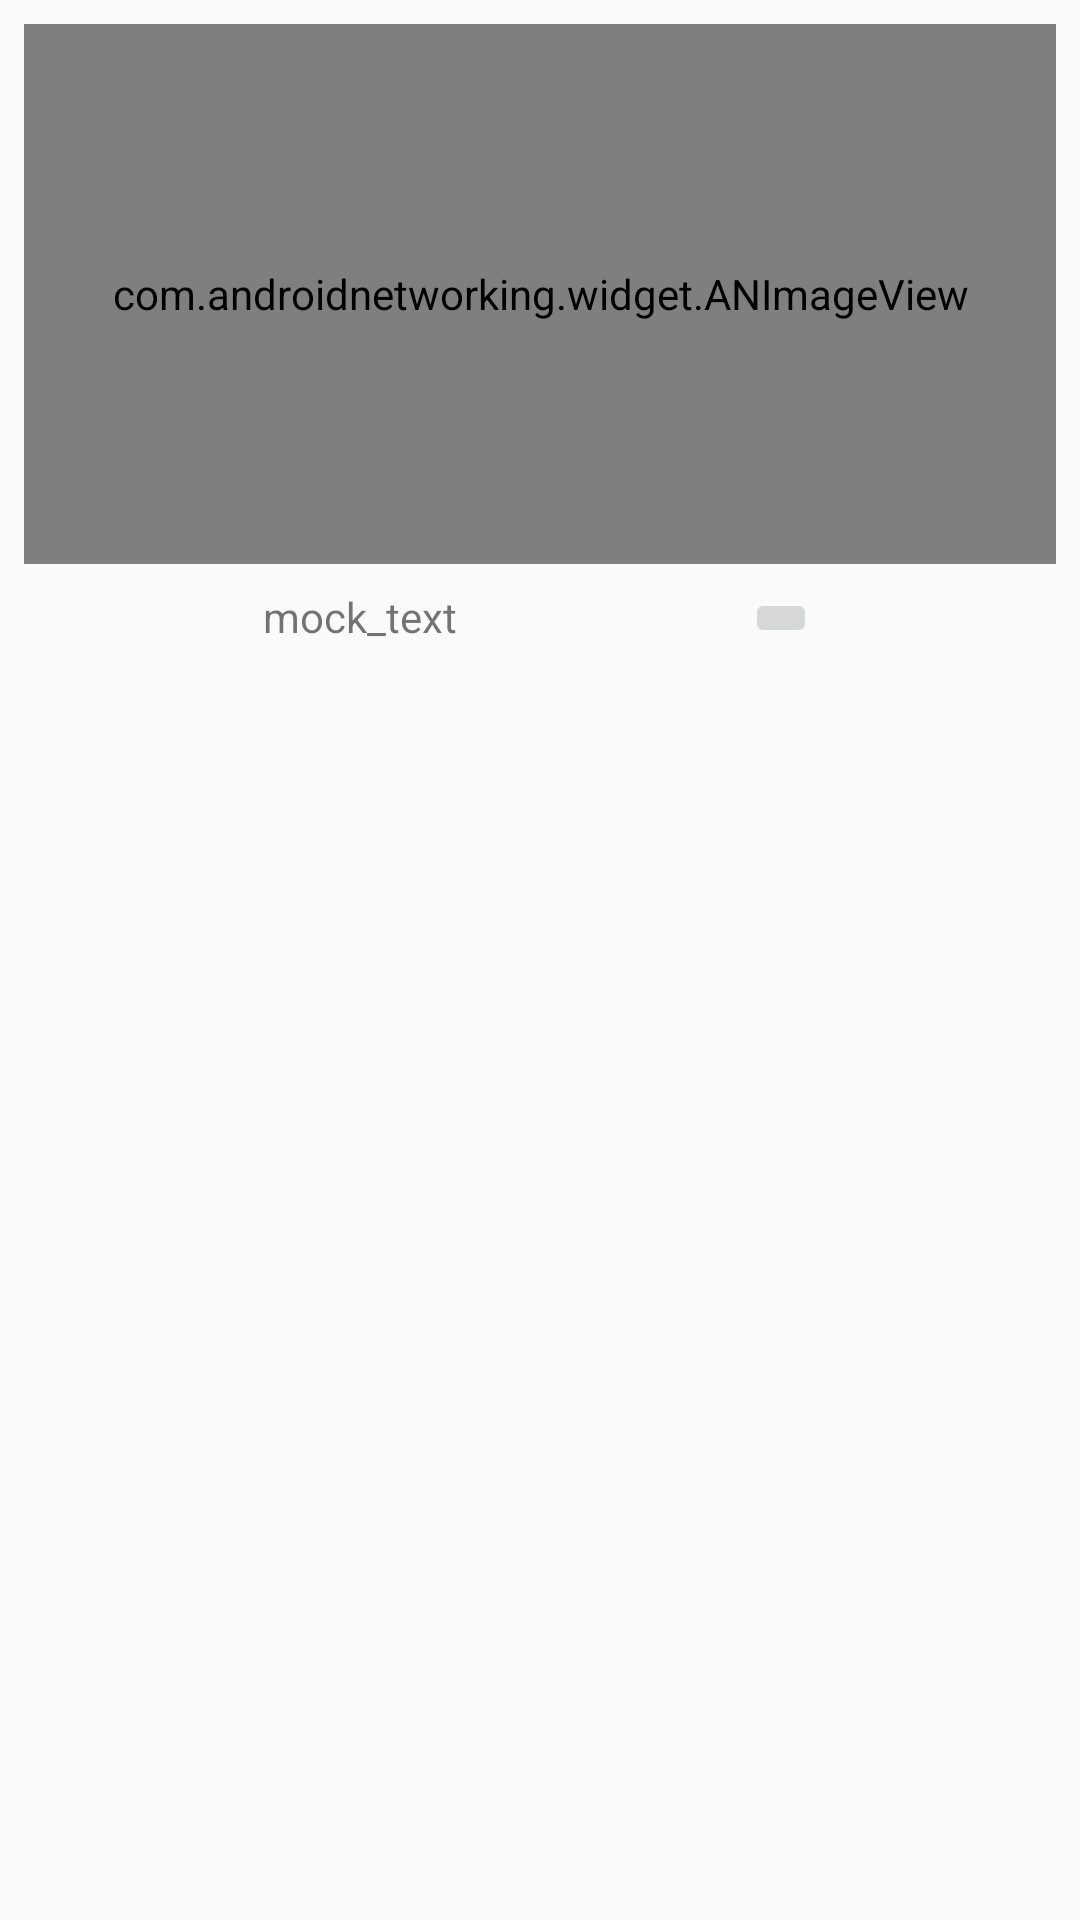

Android layout source for this screen:
<!-- AndroidManifest.xml: application theme AppTheme -->
<!-- res/layout/content_dog.xml -->
<?xml version="1.0" encoding="utf-8"?>
<android.support.constraint.ConstraintLayout xmlns:android="http://schemas.android.com/apk/res/android"
    xmlns:app="http://schemas.android.com/apk/res-auto"
    xmlns:tools="http://schemas.android.com/tools"
    android:layout_width="match_parent"
    android:layout_height="match_parent"
    app:layout_behavior="@string/appbar_scrolling_view_behavior"
    tools:context=".viewcontrollers.activities.DogActivity"
    tools:showIn="@layout/activity_dog">

    <com.androidnetworking.widget.ANImageView
        android:id="@+id/image_logo"
        android:layout_width="match_parent"
        android:layout_height="@dimen/image_big_side"
        android:layout_margin="@dimen/default_margin"
        app:layout_constraintTop_toTopOf="parent"
        app:layout_constraintStart_toStartOf="parent"
        app:layout_constraintEnd_toEndOf="parent"
        android:src="@mipmap/ic_launcher_dog"/>

    <TextView
        android:id="@+id/id_TextView"
        android:layout_width="wrap_content"
        android:layout_height="wrap_content"
        android:layout_margin="@dimen/default_margin"
        app:layout_constraintTop_toBottomOf="@id/image_logo"
        app:layout_constraintStart_toStartOf="parent"
        app:layout_constraintEnd_toStartOf="@id/favoriteButtonBorder"
        android:text="@string/mock_text"/>

    <ImageButton
        android:id="@+id/favoriteButtonBorder"
        android:layout_width="wrap_content"
        android:layout_height="wrap_content"
        android:layout_margin="@dimen/default_margin"
        app:layout_constraintTop_toBottomOf="@id/image_logo"
        app:layout_constraintEnd_toEndOf="parent"
        app:layout_constraintStart_toEndOf="@id/id_TextView"
        app:srcCompat="@drawable/ic_favorite_border_black_24dp"/>

</android.support.constraint.ConstraintLayout>
<!-- res/layout/activity_dog.xml (included above) -->
<?xml version="1.0" encoding="utf-8"?>
<android.support.design.widget.CoordinatorLayout xmlns:android="http://schemas.android.com/apk/res/android"
    xmlns:app="http://schemas.android.com/apk/res-auto"
    xmlns:tools="http://schemas.android.com/tools"
    android:layout_width="match_parent"
    android:layout_height="match_parent"
    tools:context=".viewcontrollers.activities.DogActivity">

    <android.support.design.widget.AppBarLayout
        android:layout_width="match_parent"
        android:layout_height="wrap_content"
        android:theme="@style/AppTheme.AppBarOverlay">

        <android.support.v7.widget.Toolbar
            android:id="@+id/toolbar"
            android:layout_width="match_parent"
            android:layout_height="?attr/actionBarSize"
            android:background="?attr/colorPrimary"
            app:popupTheme="@style/AppTheme.PopupOverlay" />

    </android.support.design.widget.AppBarLayout>

    <include layout="@layout/content_dog" />


</android.support.design.widget.CoordinatorLayout>
<!-- resources referenced by this layout -->
<resources>
  <dimen name="default_margin">8dp</dimen>
  <dimen name="image_big_side">180dp</dimen>
  <!-- mipmap ic_launcher_dog (mipmap-anydpi-v26) -->
  <?xml version="1.0" encoding="utf-8"?>
  <adaptive-icon xmlns:android="http://schemas.android.com/apk/res/android">
      <background android:drawable="@color/ic_launcher_background_dog"/>
      <foreground android:drawable="@mipmap/ic_launcher_foreground_dog"/>
  </adaptive-icon>
  <string name="mock_text">mock_text</string>
  <style name="AppTheme.AppBarOverlay" parent="ThemeOverlay.AppCompat.Dark.ActionBar" />
  <style name="AppTheme.PopupOverlay" parent="ThemeOverlay.AppCompat.Light" />
  <style name="AppTheme" parent="Theme.AppCompat.Light.DarkActionBar">
          
          <item name="colorPrimary">@color/colorPrimary</item>
          <item name="colorPrimaryDark">@color/colorPrimaryDark</item>
          <item name="colorAccent">@color/colorAccent</item>
  
          <item name="android:textColorPrimary">@color/colorPrimaryText</item>
          <item name="android:textColorSecondary">@color/colorSecondaryText</item>
          <item name="android:divider">@color/colorDivider</item>
      </style>
  <color name="ic_launcher_background_dog">#26A69A</color>
  <color name="colorPrimary">#9C27B0</color>
  <color name="colorPrimaryDark">#7B1FA2</color>
  <color name="colorAccent">#00BCD4</color>
  <color name="colorPrimaryText">#212121</color>
  <color name="colorSecondaryText">#757575</color>
  <color name="colorDivider">#BDBDBD</color>
</resources>
